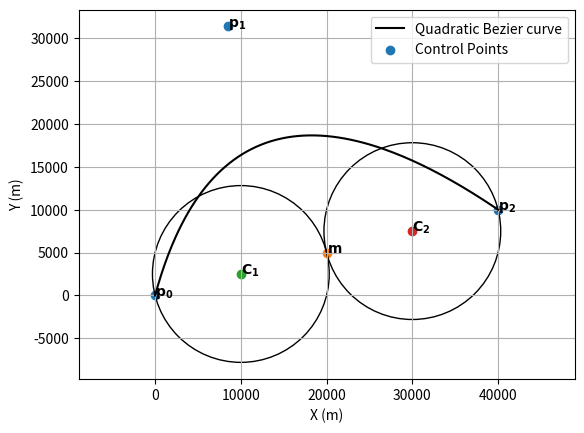

This chart was generated by the following Python code:
import numpy as np
from matplotlib import pyplot as plt    
from matplotlib.patches import Circle
from scipy.optimize import minimize
import math
 
def manual_bez(P0, P1, P2, points):
    t = np.linspace(0,1,points)
    return [(P1[0] + (P0[0]-P1[0])*(1 - t)**2 +(P2[0]-P1[0])*t**2),(P1[1] + (P0[1]-P1[1])*(1 - t)**2 +(P2[1]-P1[1])*t**2)]
 
def curvature(P0,P1,P2):
    mx = np.mean([P0[0], P2[0]])
    my = np.mean([P0[1], P2[1]])
    m = [mx, my]
    center1x = np.mean([mx, P0[0]])
    center1y = np.mean([my, P0[1]])
    r1 = np.sqrt(
        (center1x-mx)**2 + (center1y-my)**2
    )
 
    center2x = np.mean([mx, P2[0]])
    center2y = np.mean([my, P2[1]])
    r2 = np.sqrt(
        (center2x-mx)**2 + (center2y-my)**2
    )
    circle1 = [center1x, center1y, r1]
    circle2 = [center2x, center2y, r2]
    p1_from_c1 = np.sqrt( (circle1[0] - P1[0])**2 + (circle1[1] - P1[1])**2)
    p1_from_c2 = np.sqrt( (circle2[0] - P1[0])**2 + (circle2[1] - P1[1])**2)
    area = np.abs(
        P0[0]*P1[1] + P1[0]*P2[1] + P2[0]*P0[1] - P0[1]*P1[0] - P1[1]*P2[0] - P2[0]*P0[0]
    )/2
    if p1_from_c1 <= circle1[2]:
        # print("IN C1")
        kmax = area / (np.sqrt((P0[0]-P1[0])**2+(P0[1]-P1[1])**2))**3
 
    elif p1_from_c2 <= circle2[2]:
        # print("IN C2")
        kmax = area / (np.sqrt((P1[0]-P2[0])**2+(P1[1]-P2[1])**2))**3
 
    else:
        # print("NOT IN C1 or C2")
        kmax = (np.sqrt((m[0]-P1[0])**2+(m[1]-P1[1])**2))**3 / (area**2)
 
    roc = 1/kmax
    return roc
 
def path_length(P1, P0, P2, t):
    ax = P0[0] - 2*P1[0] + P2[0]
    ay = P0[1] - 2*P1[1] + P2[1]
    bx = 2*P1[0] - 2*P0[0]
    by = 2*P1[1] - 2*P0[1]
    A = 4 * (ax**2 + ay**2)
    B = 4 * (ax*bx + ay*by)
    C = bx**2 + by **2
    b=B/(2.0*A)
    c=C/A
    u=t+b
    k=c-(b*b)
 
    L=0.5*np.sqrt(A)*((u*np.sqrt((u*u)+k))
        -(b*np.sqrt((b*b)+k))
        +(k*np.log(np.abs((u+np.sqrt((u*u)+k))/(b+np.sqrt((b*b)+k)))))
    )
    return L
 
 
def solve_optim(P0, P2, target_toa, turn_radius, guess, target_heading, velocity):
    def path_cost(P1):
        return (np.abs(path_length(P1, P0, P2, 1) - target_toa*velocity))
   
    cons = (
            {'type': 'ineq', 'fun': lambda x: curvature(P0,x,P2) - turn_radius},
            {'type': 'ineq', 'fun': lambda x: curvature(P0,x,P2)},
            {'type': 'ineq', 'fun': lambda x: x[0] - P0[0]},
            {'type': 'ineq', 'fun': lambda x: x[0] + P2[0]},
            {'type': 'ineq', 'fun': lambda x: x[1] - P2[1]},
            {'type': 'ineq', 'fun': lambda x: np.abs(np.arctan2((P0[1]-x[1]), (P0[0]-x[0]))-target_heading)}
        )  
   
    val = minimize(path_cost,[guess[0],guess[1]], method='SLSQP', tol=1E-10, constraints=cons)
 
    print(val)
 
    return val.x , curvature(P0,val.x,P2)
 
 
 
if __name__ == "__main__":
 
    velocity  = 86.7258
    turn_rate = 0.35 # RAD/s
    turn_radius = velocity / turn_rate
   
    target_toa = 600
    uav_head = np.deg2rad(60)
 
 
    # target_length = target_toa/velocity
 
    print("VEHICLE VELOCITY:", velocity)
    print("VEHICLE TURN RADIUS:", turn_radius)
    # print("TARGET LENGTH: ", target_length)
 
    # GOAL: DESIGN P1 TO MEET CONSTRAINTS
    nodes1 = [np.array([0, 10000, 40000]).flatten(),np.array([0, 1000, 10000]).flatten()]
 
    # curve1 = bezier.Curve(nodes1, degree=len(nodes1[0])-1)
    bezier_moleski = manual_bez([nodes1[0][0],nodes1[1][0]], [nodes1[0][1],nodes1[1][1]],[nodes1[0][2],nodes1[1][2]], 200)
 
    #OPTIMIZE TEST:
    optim_sol, curv = solve_optim(P0=[nodes1[0][0],nodes1[1][0]],P2=[nodes1[0][2], nodes1[1][2]],
                                  target_toa=target_toa,
                                  turn_radius=turn_radius,
                                  guess=[nodes1[0][1], nodes1[1][1]],
                                  target_heading=np.pi/4,
                                  velocity=velocity)
   
    optimal_bez = manual_bez([nodes1[0][0],nodes1[1][0]],
                             [optim_sol[0],optim_sol[1]],
                             [nodes1[0][2],nodes1[1][2]], 200)
 
    solved_heading = np.arctan2((optim_sol[1]-nodes1[1][0]),(optim_sol[1]-nodes1[0][0]))
 
    print("HEADING TO P1", solved_heading)
    print("REQUESTED HEADING: ", uav_head)
 
    print("SOLVED LENGTH: ", path_length(P0=[nodes1[0][0],nodes1[1][0]], P1=[optim_sol[0],optim_sol[1]],P2=[nodes1[0][2], nodes1[1][2]], t=1))
    print("UAV TURN RADIUS = ", turn_radius, "WHILE MIN RADIUS OF CURVATURE = ", curv)
 
    mx = np.mean([nodes1[0][0], nodes1[0][2]])
    my = np.mean([nodes1[1][0], nodes1[1][2]])
 
    center1x = np.mean([mx, nodes1[0][0]])
    center1y = np.mean([my, nodes1[1][0]])
    r1 = np.sqrt(
        (center1x-mx)**2 + (center1y-my)**2
    )
 
    center2x = np.mean([mx, nodes1[0][2]])
    center2y = np.mean([my, nodes1[1][2]])
    r2 = np.sqrt(
        (center2x-mx)**2 + (center2y-my)**2
    )
    circ1 = [center1x, center1y, r1]
    circ2 = [center2x, center2y, r2]
 
 
    print("ToA:", path_length(P0=[nodes1[0][0],nodes1[1][0]], P1=[optim_sol[0],optim_sol[1]],P2=[nodes1[0][2], nodes1[1][2]], t=1) / velocity)
 
    fig = plt.figure(1)
    ax = fig.add_subplot(111)
 
    ax.plot(optimal_bez[0],optimal_bez[1], c='black',label='Quadratic Bezier curve')
 
    ax.scatter([nodes1[0][0], optim_sol[0], nodes1[0][2]],[nodes1[1][0],optim_sol[1],nodes1[1][2]], label='Control Points')
 
    ax.text(nodes1[0][0]+0.25,nodes1[1][0],  r'$\bf{p_0}$')
    ax.text(optim_sol[0]+0.25,optim_sol[1],  r'$\bf{p_1}$')
    ax.text(nodes1[0][2]+0.25,nodes1[1][2],  r'$\bf{p_2}$')
 
    ax.text(mx+0.25, my, r'$\bf{m}$')
    ax.text(center1x+0.25, center1y, r'$\bf{C_1}$')
    ax.text(center2x+0.25, center2y, r'$\bf{C_2}$')
 
    ax.scatter(mx,my)
    ax.scatter(center1x,center1y)
    ax.scatter(center2x,center2y)
    ax.add_patch(Circle((center1x, center1y), r1, color='black', fill=False))
    ax.add_patch(Circle((center2x, center2y), r2, color='black', fill=False))
 
    ax.grid(True)
    ax.axis('equal')
    ax.set_xlabel('X (m)')
    ax.set_ylabel('Y (m)')
    ax.legend()
    # def
    plt.show()